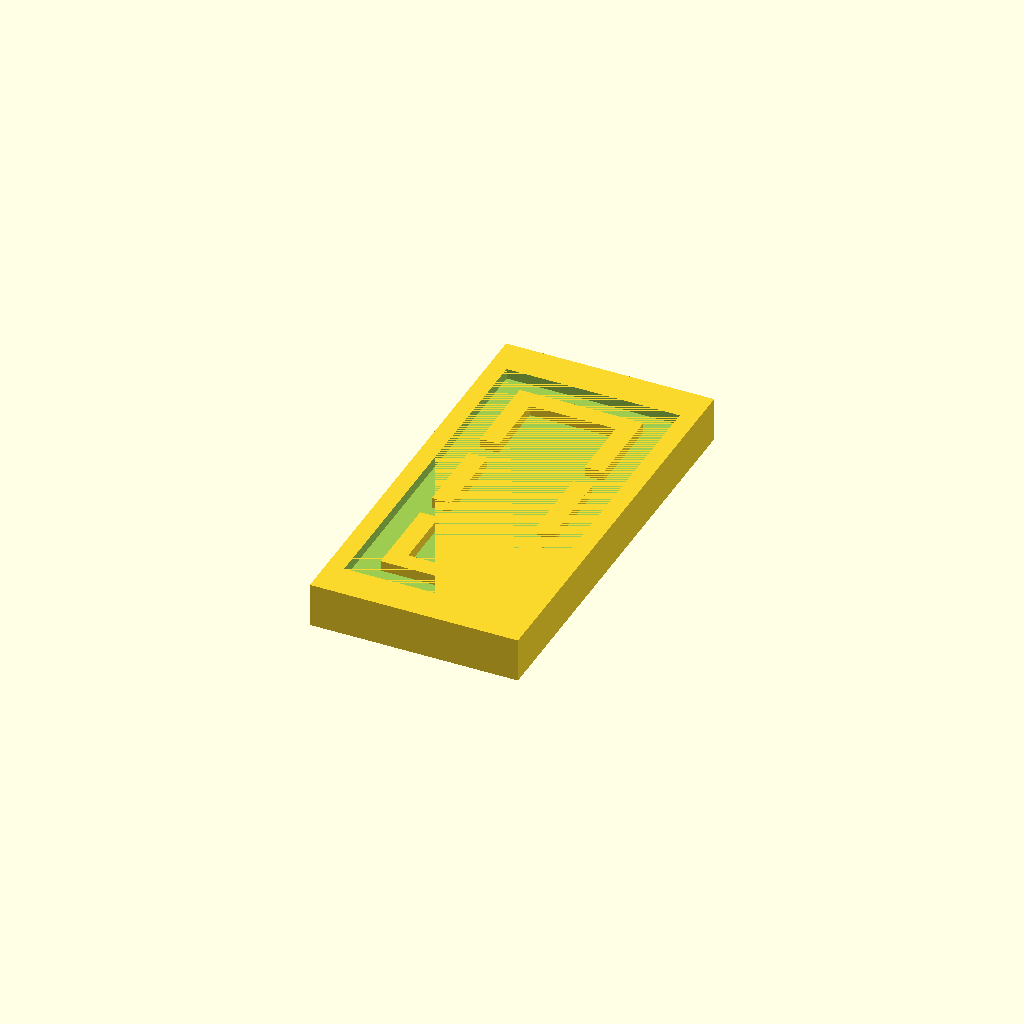
Cell 1: rendered with the file's own defaults.
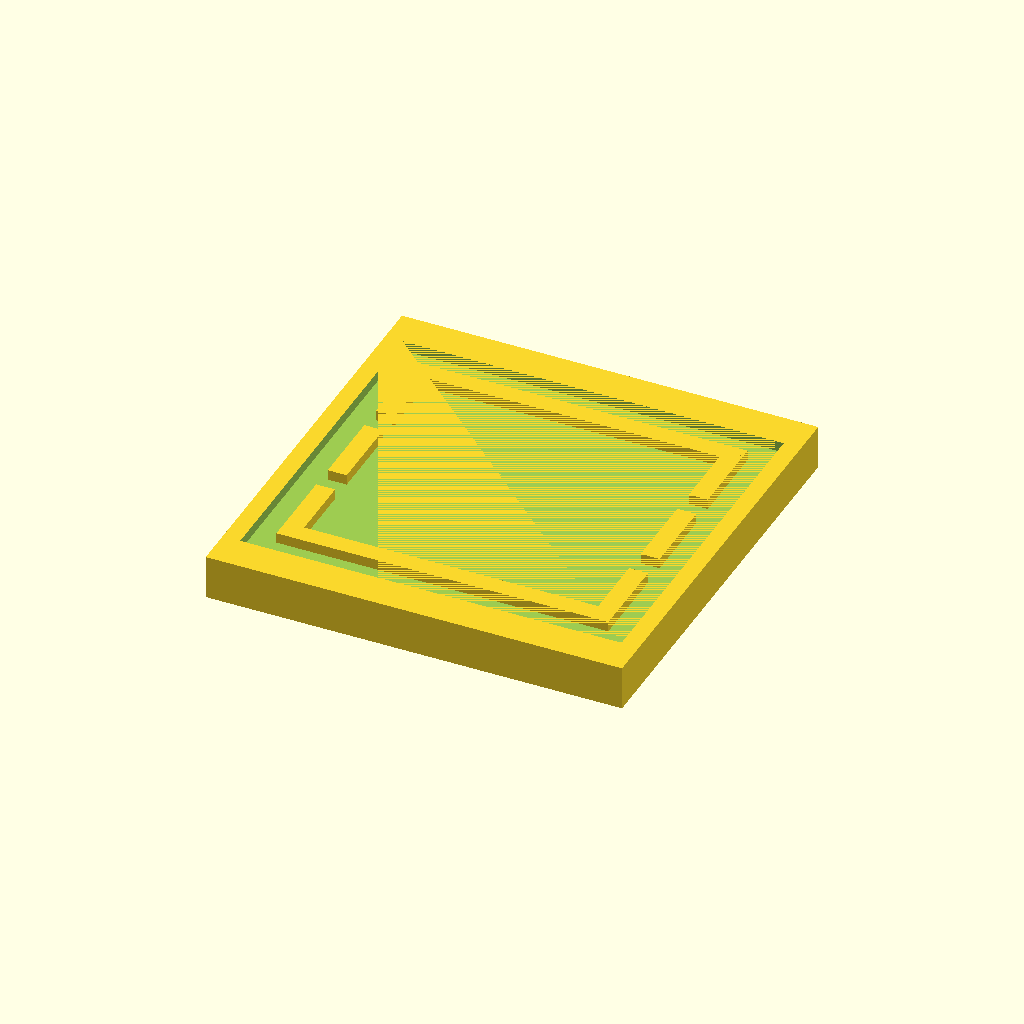
Cell 2: box_width = 1450 (everything else at default).
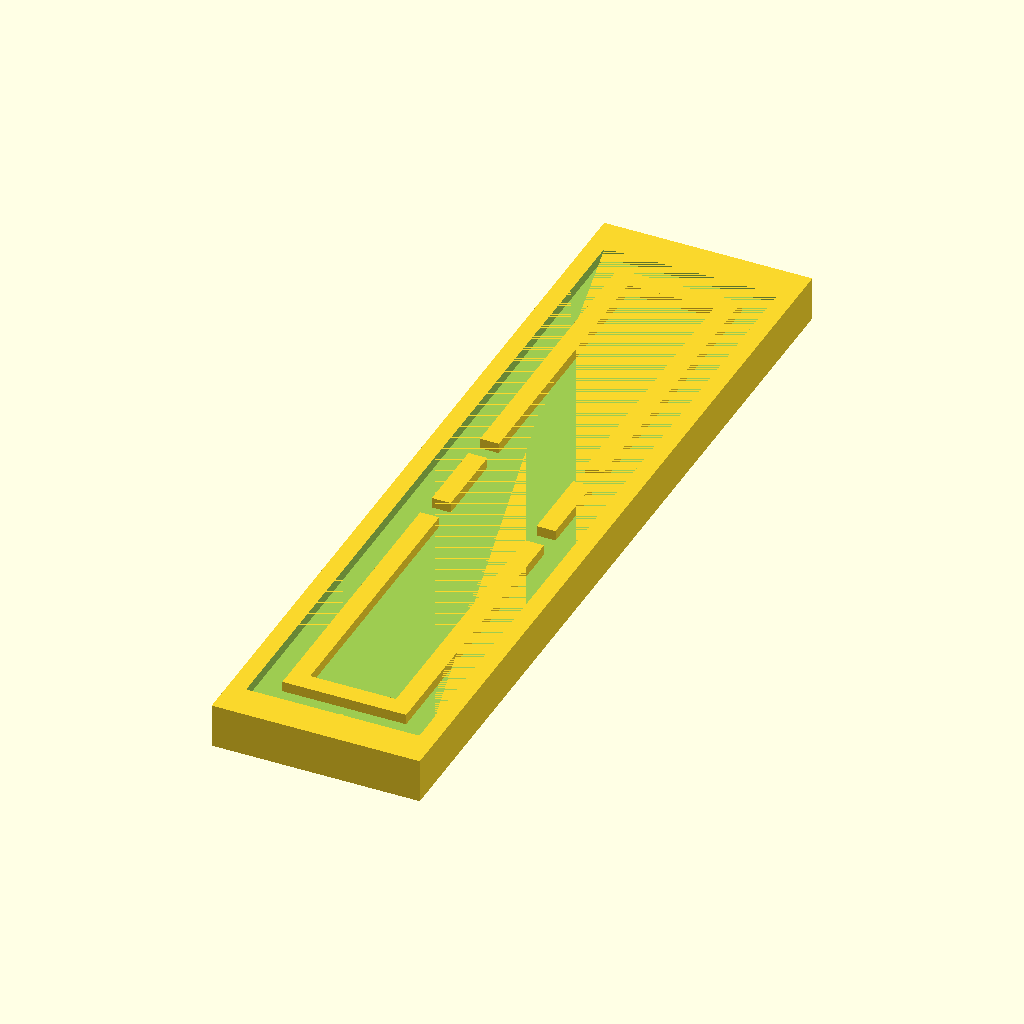
Cell 3 — box_depth set to 2932, the other parameters unchanged.
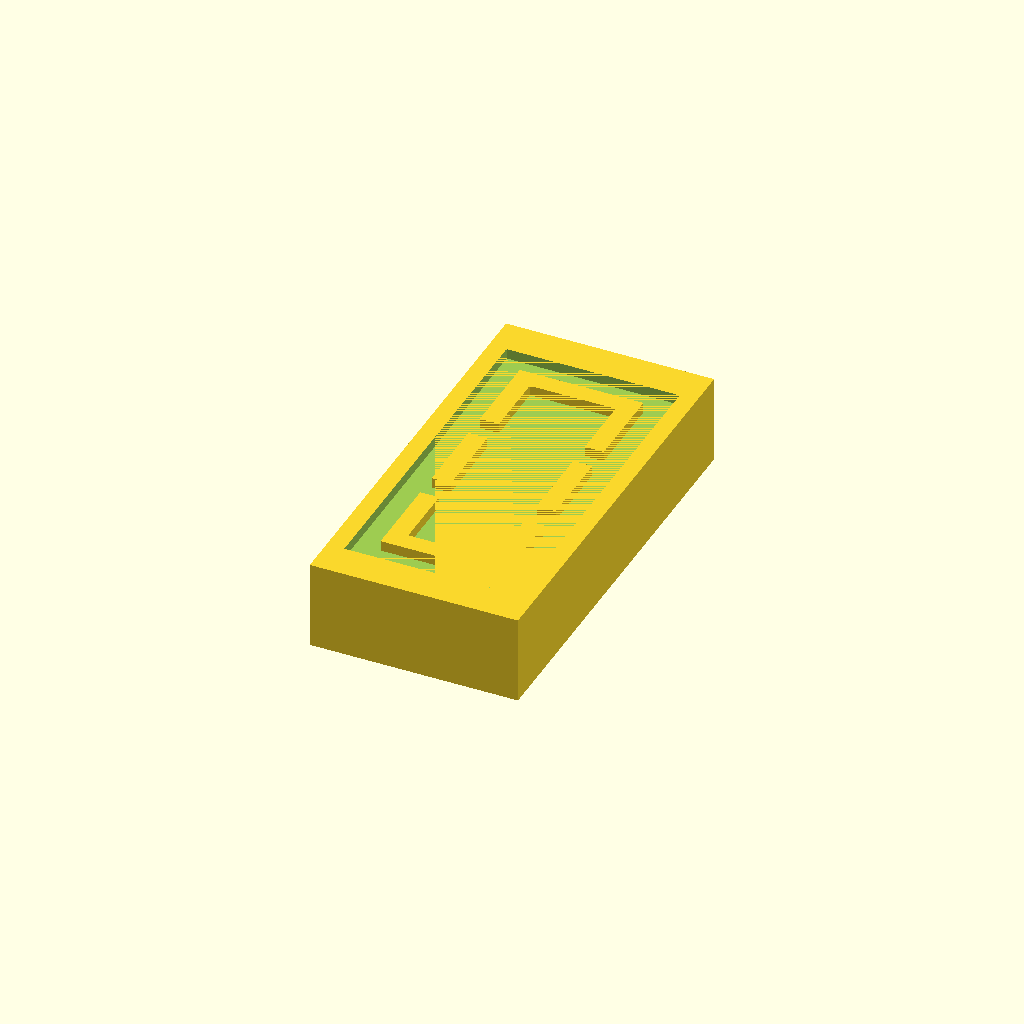
Cell 4: box_height = 308 (everything else at default).
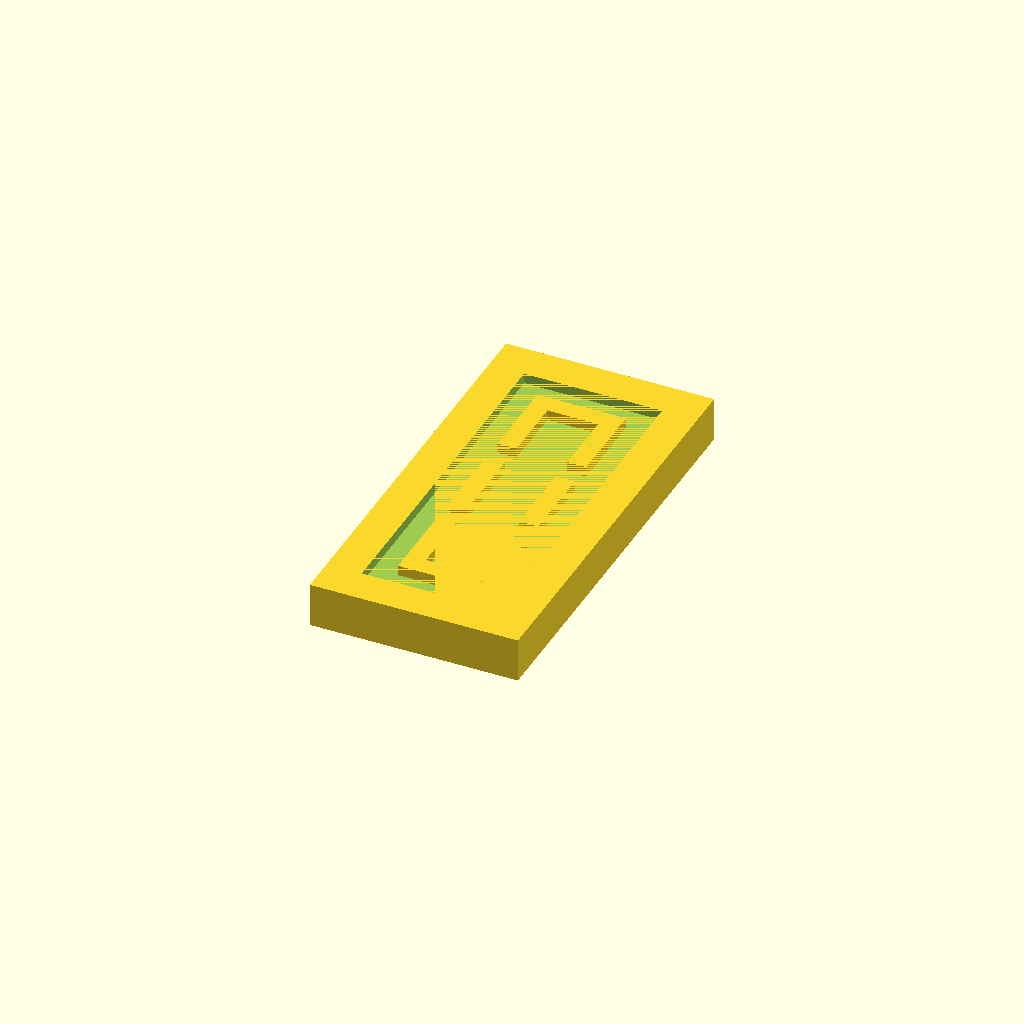
Cell 5: the same model with bezel_width_x = 122.
One fixed orthographic camera (rotation 55°, 0°, 25°; colour scheme Cornfield) for every cell.
Source of the model, box-checkpoint8.scad:
// Box dimensions
box_width = 725;
box_depth = 1466;
box_height = 154;

// Recess parameters
recess_depth = 36;
bezel_width_x = 61;
bezel_width_y = 127;

// Calculated recess dimensions
recess_width = box_width - (2 * bezel_width_x);
recess_depth_y = box_depth - (2 * bezel_width_y);

// Protruding box parameters
protrude_width = 66;
protrude_depth = 274;
protrude_height = 36;
protrude_x_offset = (recess_width/2) - 86 - (protrude_width/2); // 86 units from end of recess

// Second protruding box parameters (maximum width with 86 clearance)
protrude2_width = recess_width - (2 * 86); // Maximum width leaving 86 on each side
protrude2_depth = 66;
protrude2_height = 36;
protrude2_y_offset = (recess_depth_y/2) - 86 - (protrude2_depth/2); // 86 units from end of recess

// Connecting boxes parameters (to create C shape)
connect_width = 66;
connect_depth = protrude2_y_offset - (protrude_depth/2 + 86); // Extend toward corner boxes with 86 clearance
connect_height = 36;
connect_y_offset = protrude2_y_offset - (connect_depth/2); // Position between horizontal and corner boxes

union() {
    difference() {
        // Main box
        cube([box_width, box_depth, box_height], center=true);
        
        // Recess cutouts on top and bottom using a loop
        for (z_pos = [-(box_height - recess_depth) / 2, (box_height - recess_depth) / 2]) {
            translate([0, 0, z_pos]) {
                cube([recess_width, recess_depth_y, recess_depth + 0.1], center=true);
            }
        }
    }
    
    // Protruding boxes on both sides of top and bottom recess areas
    for (z_pos = [-(box_height - recess_depth) / 2, (box_height - recess_depth) / 2]) {
        for (x_pos = [protrude_x_offset, -protrude_x_offset]) {
            translate([x_pos, 0, z_pos]) {
                cube([protrude_width, protrude_depth, protrude_height], center=true);
            }
        }
    }
    
    // Second protruding box on both sides of top and bottom recess areas
    for (z_pos = [-(box_height - recess_depth) / 2, (box_height - recess_depth) / 2]) {
        for (y_pos = [protrude2_y_offset, -protrude2_y_offset]) {
            translate([0, y_pos, z_pos]) {
                cube([protrude2_width, protrude2_depth, protrude2_height], center=true);
            }
        }
    }
    
    // Connecting boxes to create C shape (extending from horizontal boxes toward corner boxes)
    for (z_pos = [-(box_height - recess_depth) / 2, (box_height - recess_depth) / 2]) {
        for (y_pos = [connect_y_offset, -connect_y_offset]) {
            for (x_pos = [protrude_x_offset, -protrude_x_offset]) {
                translate([x_pos, y_pos, z_pos]) {
                    cube([connect_width, connect_depth, connect_height], center=true);
                }
            }
        }
    }
}
Parameter table extracted from the source (name, type, default, range or options):
box_width: number, default 725
box_depth: number, default 1466
box_height: number, default 154
recess_depth: number, default 36
bezel_width_x: number, default 61
bezel_width_y: number, default 127
protrude_width: number, default 66
protrude_depth: number, default 274
protrude_height: number, default 36
protrude2_depth: number, default 66
protrude2_height: number, default 36
connect_width: number, default 66
connect_height: number, default 36
